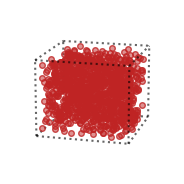
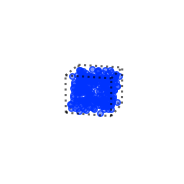

These figures' Python source, in order:
# %%
import matplotlib.pyplot as plt
from mpl_toolkits.mplot3d import Axes3D
import numpy as np
from matplotlib.colors import LightSource
from matplotlib import cm
from itertools import combinations, product
import matplotlib as mpl
from numpy.random import uniform

mpl.rcParams['text.usetex'] = True
mpl.rcParams['font.family'] = 'serif'
mpl.rcParams['font.serif'] = "Computer Modern Roman"
mpl.rcParams['font.size'] = 12








offs = 0.04
Rs = [1,0.5]

for i,R in enumerate(Rs):
    fig = plt.figure(i+1,figsize=(2.5,2.))
    ax = fig.add_subplot(111, projection='3d')

    size=1000 if R==1 else 250
    X = uniform(R*offs,R* (1-offs),size)
    Y = uniform(R*offs,R* (1-offs),size)
    Z = uniform(R*offs,R* (1-offs),size)



    # Create cubic bounding box to simulate equal aspect ratio
    max_range = 1
    Xb = 0.5*max_range*np.mgrid[-1:2:2,-1:2:2,-1:2:2][0].flatten() + 0.5*(X.max()+X.min())
    Yb = 0.5*max_range*np.mgrid[-1:2:2,-1:2:2,-1:2:2][1].flatten() + 0.5*(Y.max()+Y.min())
    Zb = 0.5*max_range*np.mgrid[-1:2:2,-1:2:2,-1:2:2][2].flatten() + 0.5*(Z.max()+Z.min())
    # Comment or uncomment following both lines to test the fake bounding box:
    for xb, yb, zb in zip(Xb, Yb, Zb):
        ax.plot([xb], [yb], [zb], 'w')


    multi = 1
    rX = [0, R]
    rY = [0, R]
    rZ = [0, R]

    foreground = [
        [[rX[0],rX[1]],[rY[0],rY[0]],[rZ[0],rZ[0]]],
        [[rX[0],rX[1]],[rY[0],rY[0]],[rZ[1],rZ[1]]],
        [[rX[0],rX[1]],[rY[1],rY[1]],[rZ[1],rZ[1]]],
        [[rX[0],rX[0]],[rY[0],rY[1]],[rZ[1],rZ[1]]],
        [[rX[1],rX[1]],[rY[0],rY[1]],[rZ[0],rZ[0]]],
        [[rX[1],rX[1]],[rY[0],rY[1]],[rZ[1],rZ[1]]],
        [[rX[0],rX[0]],[rY[0],rY[0]],[rZ[0],rZ[1]]],
        [[rX[1],rX[1]],[rY[0],rY[0]],[rZ[0],rZ[1]]],
        [[rX[1],rX[1]],[rY[1],rY[1]],[rZ[0],rZ[1]]]
    ]
    background = [
        [[rX[0],rX[1]],[rY[1],rY[1]],[rZ[0],rZ[0]]],
        [[rX[0],rX[0]],[rY[0],rY[1]],[rZ[0],rZ[0]]],
        [[rX[0],rX[0]],[rY[1],rY[1]],[rZ[0],rZ[1]]],
    ]
    # for s, e in combinations(np.array(list(product(rX, rY, rZ))), 2):
    #     r = np.sum(np.abs(s-e))
    #     if r == rX[1]-rX[0] or r == rY[1]-rY[0] or r == rZ[1]-rZ[0]:
    #         ax.plot(*zip(s, e), color="black")

    for line in background:
        ax.plot(line[0],line[1],line[2], color=(0,0,0,0.6), linestyle=':')

    ax.plot(
        X, Y, Z, linestyle='none',
        markerfacecolor=(0.75,0.14,0.14,0.5) if R==1 else (0,0.2,1,0.5),
        markeredgecolor=(0.75,0.14,0.14,0.8) if R==1 else (0,0.2,1,0.8),
        markersize=4,
        markeredgewidth=1,
        marker='o'
    )

    for line in foreground:
        ax.plot(line[0],line[1],line[2], color=(0,0,0,0.6), linestyle=':')

    # length = 0.3
    # offset = 0.1
    # lo = -0.3
    # ax.plot([lo,lo+length], [lo,lo], [lo,lo], color='black', lw=1)
    # ax.text(lo+length + offset,lo,lo,r"\small$x$",va='center')
    # ax.plot([lo,lo], [lo,lo+length], [lo,lo], color='black', lw=1)
    # ax.text(lo,lo+length + offset,lo,r"\small$y$",va='bottom', ha='left')
    # ax.plot([lo,lo], [lo,lo], [lo,lo+length], color='black', lw=1)
    # ax.text(lo,lo,lo+length + offset,r"\small$z$",ha='center')



    # ax.xaxis.pane.fill = False
    # ax.xaxis.pane.set_edgecolor('white')
    # ax.yaxis.pane.fill = False
    # ax.yaxis.pane.set_edgecolor('white')
    # ax.zaxis.pane.fill = False
    # ax.zaxis.pane.set_edgecolor('white')
    # ax.grid(False)
    ax.set_axis_off()
    ax.view_init(azim=-75, elev=15)
    ax.dist = 9

    fig.tight_layout()
    # plt.show()
    fig.savefig(('Large' if R==1 else 'Small') + '.pdf',transparent=True)





# %%
